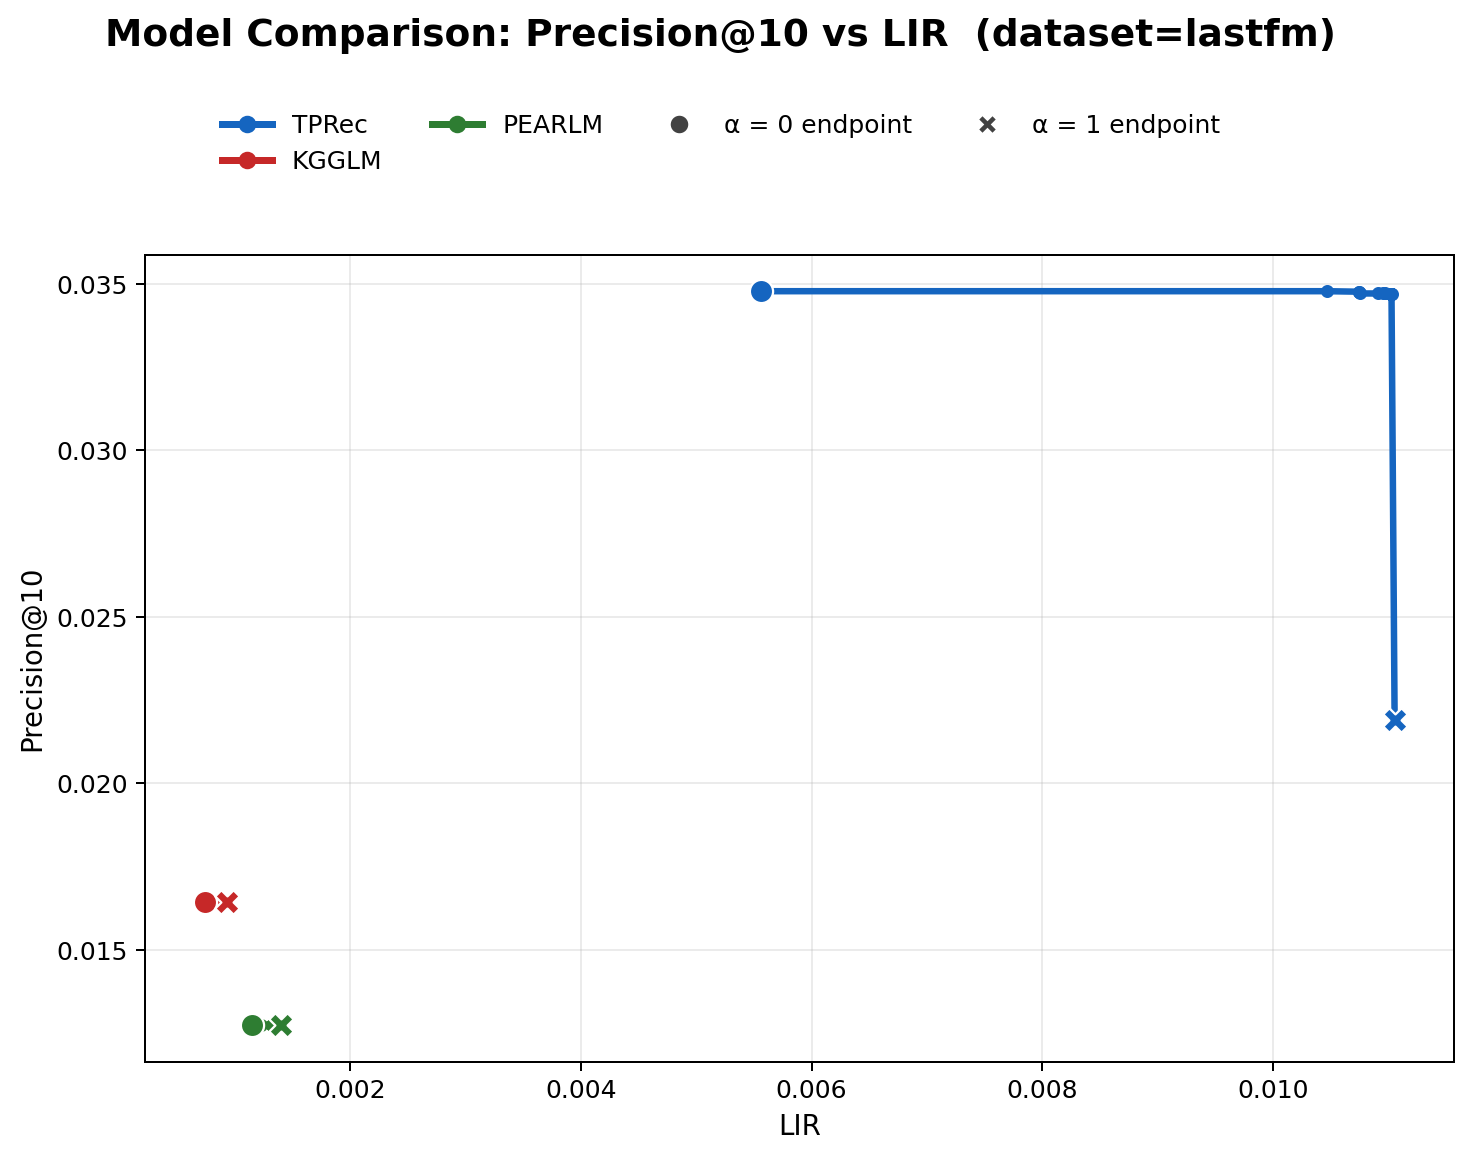

The table this chart was drawn from, first rows:
model, alpha, precision, LIR
TPRec, 0.0000, 0.0348, 0.0056
TPRec, 0.0500, 0.0348, 0.0105
TPRec, 0.1000, 0.0348, 0.0107
TPRec, 0.1500, 0.0347, 0.0107
TPRec, 0.2000, 0.0347, 0.0108
TPRec, 0.2500, 0.0347, 0.0109
TPRec, 0.3000, 0.0347, 0.0110
TPRec, 0.3500, 0.0347, 0.0110
TPRec, 0.4000, 0.0347, 0.0110
TPRec, 0.4500, 0.0347, 0.0110
TPRec, 0.5000, 0.0347, 0.0110
TPRec, 0.5500, 0.0347, 0.0110
TPRec, 0.6000, 0.0347, 0.0110
TPRec, 0.6500, 0.0347, 0.0110
TPRec, 0.7000, 0.0347, 0.0110
TPRec, 0.7500, 0.0347, 0.0110
TPRec, 0.8000, 0.0347, 0.0110
TPRec, 0.8500, 0.0347, 0.0110
TPRec, 0.9000, 0.0347, 0.0110
TPRec, 0.9500, 0.0347, 0.0110
TPRec, 1, 0.0219, 0.0111
KGGLM, 0.0000, 0.0164, 0.0007
KGGLM, 0.0500, 0.0164, 0.0007
KGGLM, 0.1000, 0.0164, 0.0008
KGGLM, 0.1500, 0.0164, 0.0008
KGGLM, 0.2000, 0.0164, 0.0009
KGGLM, 0.2500, 0.0164, 0.0009
KGGLM, 0.3000, 0.0164, 0.0009
KGGLM, 0.3500, 0.0164, 0.0009
KGGLM, 0.4000, 0.0164, 0.0009
KGGLM, 0.4500, 0.0164, 0.0009
KGGLM, 0.5000, 0.0164, 0.0009
KGGLM, 0.5500, 0.0164, 0.0009
KGGLM, 0.6000, 0.0164, 0.0009
KGGLM, 0.6500, 0.0164, 0.0009
KGGLM, 0.7000, 0.0164, 0.0009
KGGLM, 0.7500, 0.0164, 0.0009
KGGLM, 0.8000, 0.0164, 0.0009
KGGLM, 0.8500, 0.0164, 0.0009
KGGLM, 0.9000, 0.0164, 0.0009
KGGLM, 0.9500, 0.0164, 0.0009
KGGLM, 1, 0.0164, 0.0009
PEARLM, 0.0000, 0.0127, 0.0011
PEARLM, 0.0500, 0.0127, 0.0012
PEARLM, 0.1000, 0.0128, 0.0013
PEARLM, 0.1500, 0.0128, 0.0013
PEARLM, 0.2000, 0.0128, 0.0013
PEARLM, 0.2500, 0.0128, 0.0014
PEARLM, 0.3000, 0.0128, 0.0014
PEARLM, 0.3500, 0.0128, 0.0014
PEARLM, 0.4000, 0.0128, 0.0014
PEARLM, 0.4500, 0.0128, 0.0014
PEARLM, 0.5000, 0.0128, 0.0014
PEARLM, 0.5500, 0.0128, 0.0014
PEARLM, 0.6000, 0.0128, 0.0014
PEARLM, 0.6500, 0.0128, 0.0014
PEARLM, 0.7000, 0.0128, 0.0014
PEARLM, 0.7500, 0.0128, 0.0014
PEARLM, 0.8000, 0.0128, 0.0014
PEARLM, 0.8500, 0.0128, 0.0014
... 3 more rows
